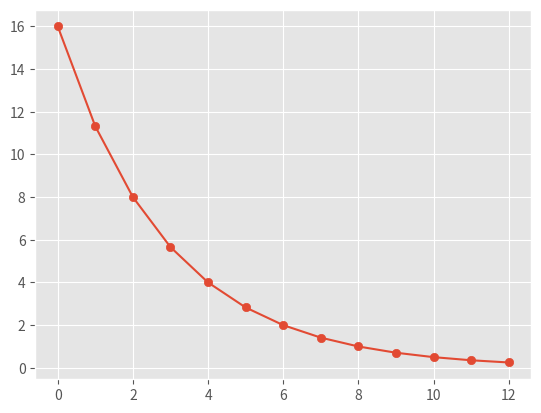

Write the Python code that produced this figure.
import numpy as np 
import matplotlib.pyplot as plt

def exponential_function(x):
    return 2**(-0.5*x +4)


plt.style.use('ggplot')

steps = np.arange(0, 13, 1)

fig, axes = plt.subplots()

exp_y = np.array([exponential_function(x) for x in steps])

axes.plot(steps, exp_y)
axes.scatter(steps, exp_y)

plt.show()

